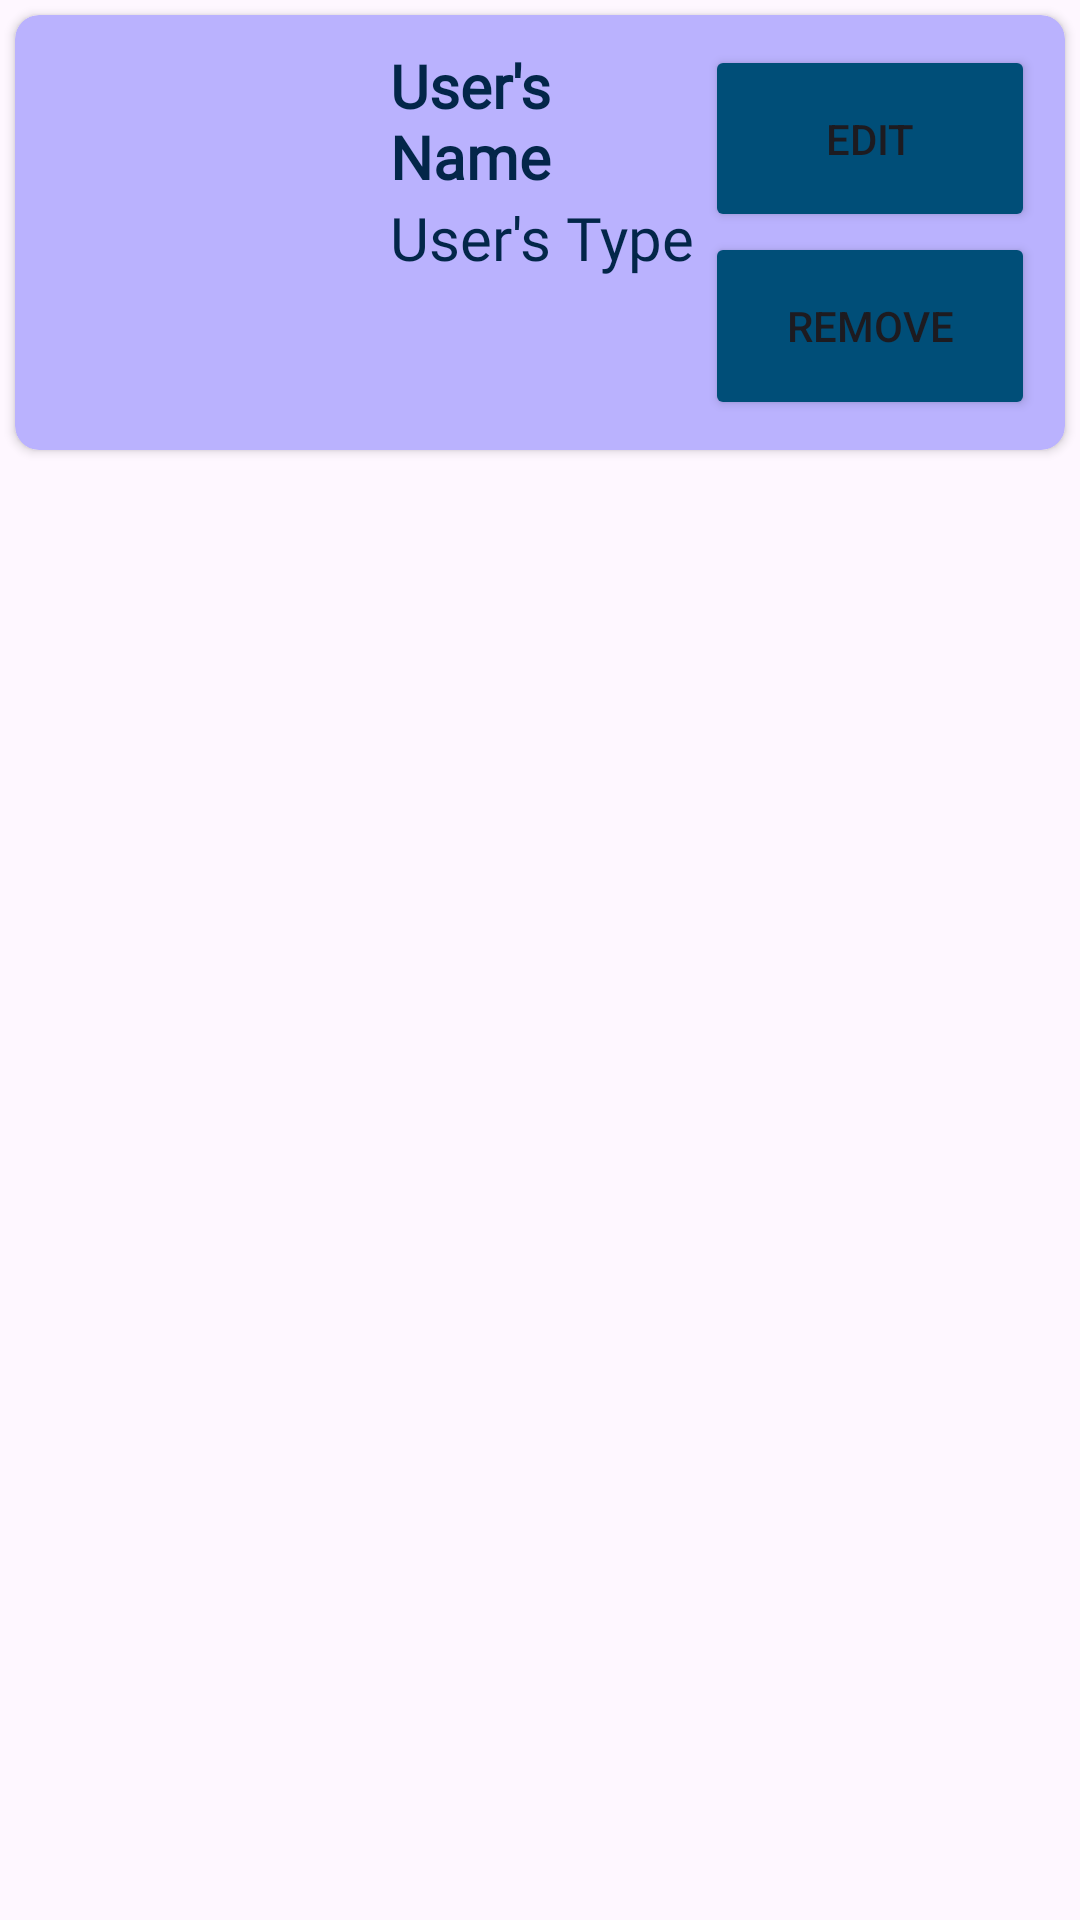

Android layout source for this screen:
<!-- AndroidManifest.xml: application theme Theme.TaskPerformance -->
<!-- res/layout/users_view.xml -->
<?xml version="1.0" encoding="utf-8"?>
<androidx.constraintlayout.widget.ConstraintLayout xmlns:android="http://schemas.android.com/apk/res/android"
    xmlns:app="http://schemas.android.com/apk/res-auto"
    xmlns:tools="http://schemas.android.com/tools"
    android:layout_width="match_parent"
    android:layout_height="wrap_content">

    <androidx.cardview.widget.CardView
        android:layout_width="0dp"
        android:layout_height="wrap_content"
        android:layout_margin="5dp"
        app:cardBackgroundColor="@color/ic_launcher_background"
        app:cardCornerRadius="8dp"
        app:layout_constraintEnd_toEndOf="parent"
        app:layout_constraintStart_toStartOf="parent"
        app:layout_constraintTop_toTopOf="parent">

        <LinearLayout
            android:layout_width="match_parent"
            android:layout_height="match_parent"
            android:background="#009F6060"
            android:orientation="horizontal"
            android:padding="10dp">

            <ImageView
                android:id="@+id/profileView"
                android:layout_width="0dp"
                android:layout_height="125dp"
                android:layout_weight="1"
                android:scaleType="centerCrop"
                app:srcCompat="@drawable/user" />

            <LinearLayout
                android:layout_width="0dp"
                android:layout_height="match_parent"
                android:layout_weight="1"
                android:orientation="vertical"
                android:paddingLeft="5dp">

                <TextView
                    android:id="@+id/userNameTxt"
                    android:layout_width="match_parent"
                    android:layout_height="wrap_content"
                    android:fontFamily="@font/abel"
                    android:text="User's Name"
                    android:textColor="@color/darkRegister"
                    android:textSize="20sp"
                    android:textStyle="bold" />

                <TextView
                    android:id="@+id/userTypeTxt"
                    android:layout_width="match_parent"
                    android:layout_height="0dp"
                    android:layout_weight="1"
                    android:fontFamily="@font/abel"
                    android:text="User's Type"
                    android:textColor="@color/darkRegister"
                    android:textSize="20sp" />
            </LinearLayout>

            <LinearLayout
                android:layout_width="0dp"
                android:layout_height="match_parent"
                android:layout_weight="1"
                android:orientation="vertical">

                <Button
                    android:id="@+id/usersEditBtn"
                    android:layout_width="match_parent"
                    android:layout_height="0dp"
                    android:layout_weight="1"
                    android:backgroundTint="@color/lightTxt"
                    android:text="Edit"
                    app:cornerRadius="10dp" />

                <Button
                    android:id="@+id/usersRemoveBtn"
                    android:layout_width="match_parent"
                    android:layout_height="0dp"
                    android:layout_weight="1"
                    android:backgroundTint="@color/lightTxt"
                    android:text="Remove"
                    app:cornerRadius="10dp" />
            </LinearLayout>
        </LinearLayout>
    </androidx.cardview.widget.CardView>
</androidx.constraintlayout.widget.ConstraintLayout>
<!-- resources referenced by this layout -->
<resources>
  <color name="darkRegister">#032649</color>
  <color name="ic_launcher_background">#BAB2FE</color>
  <color name="lightTxt">#004E78</color>
  <style name="Theme.TaskPerformance" parent="Base.Theme.TaskPerformance" />
  <style name="Base.Theme.TaskPerformance" parent="Theme.Material3.DayNight.NoActionBar">
          
          
      </style>
</resources>
